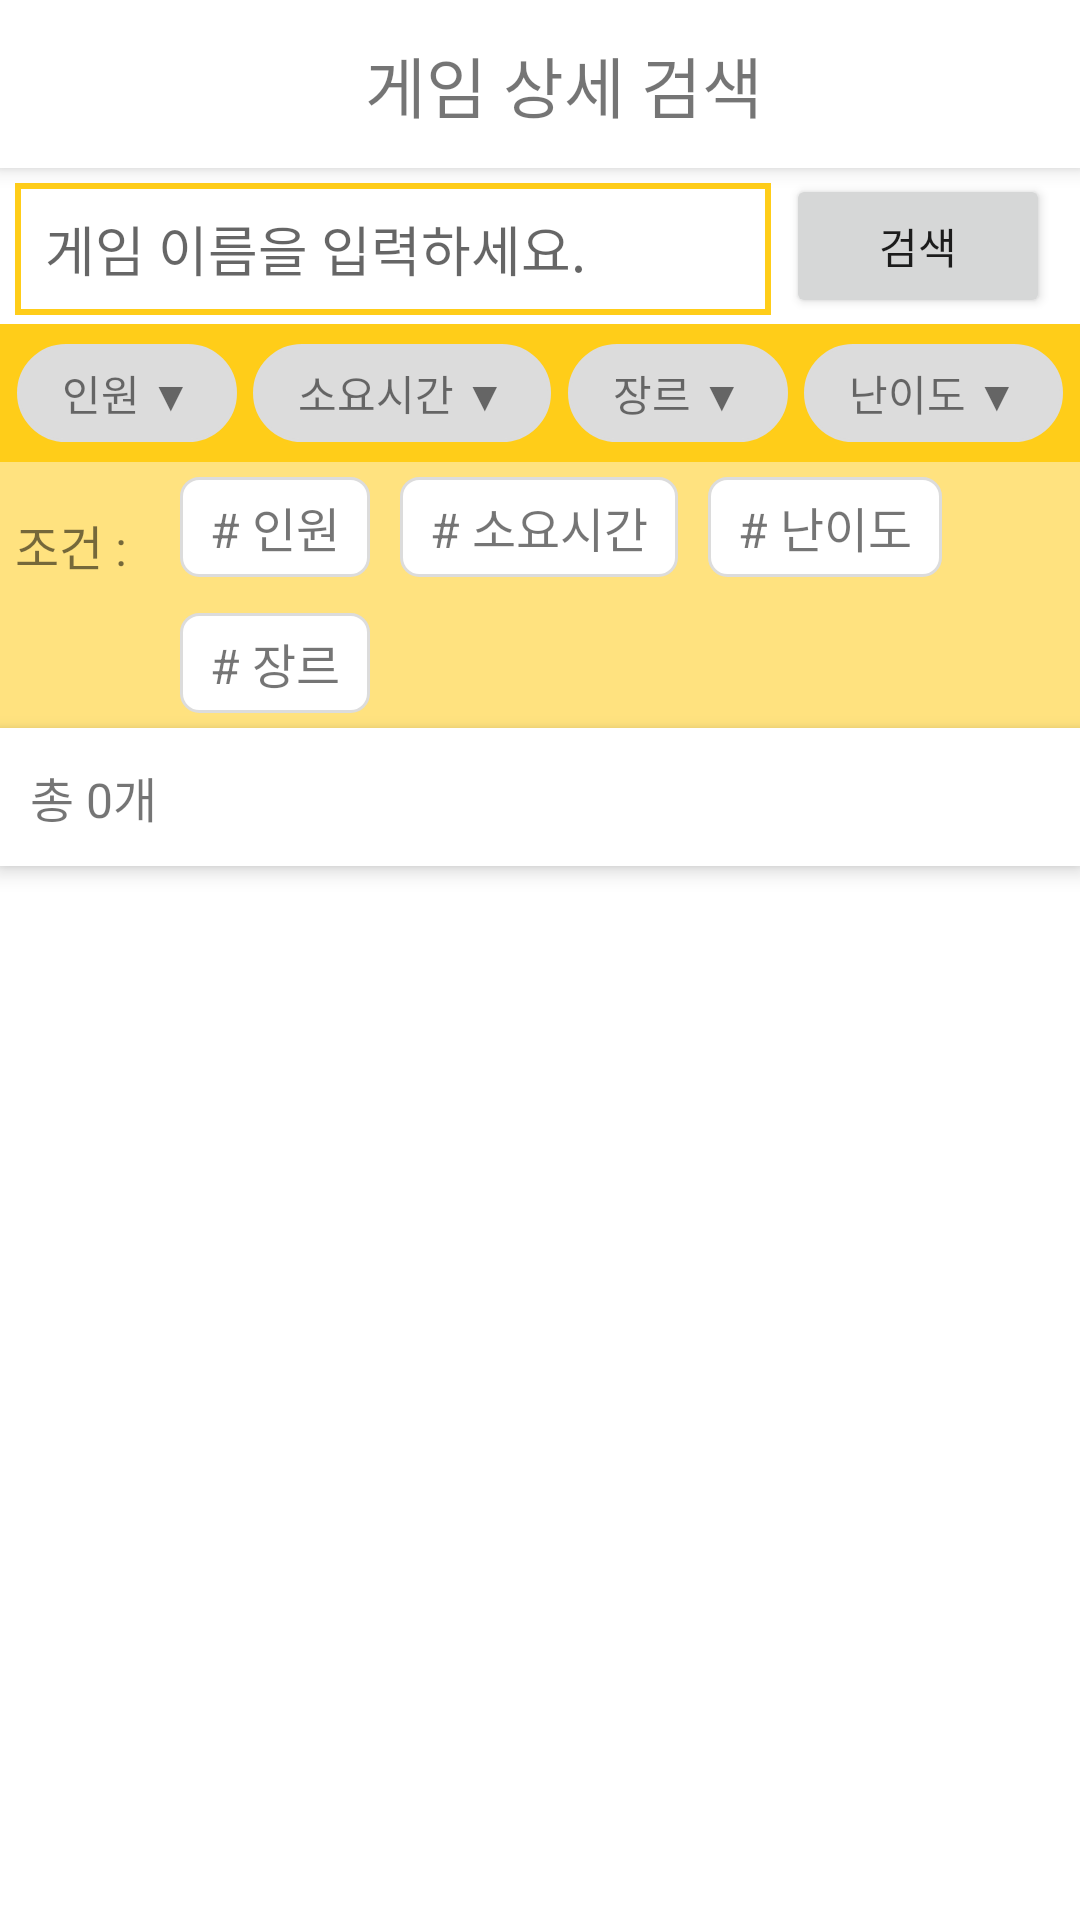

This screen was rendered from an Android layout file. Write that file and the resources it references.
<!-- AndroidManifest.xml: application theme Theme.Boardin_2020081014 -->
<!-- res/layout/fragment_search.xml -->
<?xml version="1.0" encoding="utf-8"?>
<androidx.constraintlayout.widget.ConstraintLayout xmlns:android="http://schemas.android.com/apk/res/android"
    xmlns:app="http://schemas.android.com/apk/res-auto"
    xmlns:tools="http://schemas.android.com/tools"
    android:layout_width="match_parent"
    android:layout_height="match_parent"
    tools:context=".SearchFragment">

    <androidx.appcompat.widget.Toolbar
        android:id="@+id/searchToolbar"
        android:layout_width="match_parent"
        android:layout_height="?attr/actionBarSize"
        android:background="@color/white"
        android:elevation="4dp"
        android:theme="@style/ThemeOverlay.AppCompat.ActionBar"
        app:layout_constraintEnd_toEndOf="parent"
        app:layout_constraintStart_toStartOf="parent"
        app:layout_constraintTop_toTopOf="parent"
        app:popupTheme="@style/ThemeOverlay.AppCompat.Light">

        <androidx.constraintlayout.widget.ConstraintLayout
            android:layout_width="match_parent"
            android:layout_height="match_parent">

            <TextView
                android:layout_width="wrap_content"
                android:layout_height="wrap_content"
                android:text="게임 상세 검색"
                android:textSize="22dp"
                app:layout_constraintBottom_toBottomOf="parent"
                app:layout_constraintLeft_toLeftOf="parent"
                app:layout_constraintRight_toRightOf="parent"
                app:layout_constraintTop_toTopOf="parent" />

        </androidx.constraintlayout.widget.ConstraintLayout>

    </androidx.appcompat.widget.Toolbar>

    <Button
        android:layout_width="wrap_content"
        android:layout_height="wrap_content"
        android:id="@+id/btnForSearch"
        app:layout_constraintTop_toBottomOf="@id/searchToolbar"
        app:layout_constraintBottom_toTopOf="@id/filter_view"
        app:layout_constraintRight_toRightOf="parent"
        android:text="검색"
        android:layout_marginRight="10dp"/>

    <EditText
        android:id="@+id/editSearch"
        android:layout_width="0dp"
        android:layout_height="44dp"
        android:layout_margin="5dp"
        android:background="@drawable/searchbox"
        android:hint="게임 이름을 입력하세요."
        app:layout_constraintRight_toLeftOf="@id/btnForSearch"
        app:layout_constraintLeft_toLeftOf="parent"
        app:layout_constraintTop_toBottomOf="@id/searchToolbar"
        app:queryBackground="@color/white"
        android:privateImeOptions="defaultInputmode=korean"/>

    <androidx.constraintlayout.widget.ConstraintLayout
        android:id="@+id/filter_view"
        android:layout_width="match_parent"
        android:layout_height="46dp"
        android:layout_marginTop="3dp"
        android:background="@color/yellow_400"
        app:layout_constraintLeft_toLeftOf="parent"
        app:layout_constraintTop_toBottomOf="@id/editSearch">

        <TextView
            android:id="@+id/txtPlayerFilter"
            android:layout_width="wrap_content"
            android:layout_height="wrap_content"
            android:background="@drawable/round_search"
            android:paddingHorizontal="15dp"
            android:paddingVertical="6dp"
            android:text="인원 ▼"
            app:layout_constraintBottom_toBottomOf="parent"
            app:layout_constraintLeft_toLeftOf="parent"
            app:layout_constraintRight_toLeftOf="@id/txtTimeFilter"
            app:layout_constraintTop_toTopOf="parent" />

        <TextView
            android:id="@+id/txtTimeFilter"
            android:layout_width="wrap_content"
            android:layout_height="wrap_content"
            android:background="@drawable/round_search"
            android:paddingHorizontal="15dp"
            android:paddingVertical="6dp"
            android:text="소요시간 ▼"
            app:layout_constraintBottom_toBottomOf="parent"
            app:layout_constraintLeft_toRightOf="@id/txtPlayerFilter"
            app:layout_constraintRight_toLeftOf="@id/txtGenreFilter"
            app:layout_constraintTop_toTopOf="parent" />

        <TextView
            android:id="@+id/txtGenreFilter"
            android:layout_width="wrap_content"
            android:layout_height="wrap_content"
            android:background="@drawable/round_search"
            android:paddingHorizontal="15dp"
            android:paddingVertical="6dp"
            android:text="장르 ▼"
            app:layout_constraintBottom_toBottomOf="parent"
            app:layout_constraintLeft_toRightOf="@id/txtTimeFilter"
            app:layout_constraintRight_toLeftOf="@id/txtDifficultyFilter"
            app:layout_constraintTop_toTopOf="parent" />

        <TextView
            android:id="@+id/txtDifficultyFilter"
            android:layout_width="wrap_content"
            android:layout_height="wrap_content"
            android:background="@drawable/round_search"
            android:paddingHorizontal="15dp"
            android:paddingVertical="6dp"
            android:text="난이도 ▼"
            app:layout_constraintBottom_toBottomOf="parent"
            app:layout_constraintLeft_toRightOf="@id/txtGenreFilter"
            app:layout_constraintRight_toRightOf="parent"
            app:layout_constraintTop_toTopOf="parent" />

    </androidx.constraintlayout.widget.ConstraintLayout>

    <androidx.constraintlayout.widget.ConstraintLayout
        android:id="@+id/showFilter_view"
        android:layout_width="match_parent"
        android:layout_height="wrap_content"
        android:background="@color/yellow_200"
        app:layout_constraintLeft_toLeftOf="parent"
        app:layout_constraintTop_toBottomOf="@id/filter_view"
        android:paddingVertical="5dp">

        <androidx.constraintlayout.widget.Guideline
            android:id="@+id/guideline"
            android:layout_width="wrap_content"
            android:layout_height="wrap_content"
            android:orientation="vertical"
            app:layout_constraintGuide_begin="50dp" />

        <TextView
            android:layout_width="wrap_content"
            android:layout_height="wrap_content"
            app:layout_constraintLeft_toLeftOf="parent"
            app:layout_constraintTop_toTopOf="parent"
            app:layout_constraintBottom_toTopOf="@id/txtFilterForGenre"
            android:layout_marginLeft="5dp"
            android:text="조건 : "
            android:id="@+id/txtJogun"
            android:textSize="16dp"/>


        <TextView
            android:id="@+id/txtFilterForPlayer"
            android:layout_width="wrap_content"
            android:layout_height="wrap_content"
            android:layout_marginStart="10dp"
            android:text="# 인원"
            android:textSize="16dp"
            app:layout_constraintLeft_toRightOf="@id/guideline"

            app:layout_constraintTop_toTopOf="parent"
            android:background="@drawable/filtersquare"/>

        <TextView
            android:id="@+id/txtFilterForTime"
            android:layout_width="wrap_content"
            android:layout_height="wrap_content"
            android:layout_marginStart="10dp"
            android:text="# 소요시간"
            android:textSize="16dp"
            app:layout_constraintLeft_toRightOf="@id/txtFilterForPlayer"
            app:layout_constraintRight_toLeftOf="@id/txtFilterForDiff"
            app:layout_constraintTop_toTopOf="parent"
            android:background="@drawable/filtersquare"/>

        <TextView
            android:id="@+id/txtFilterForDiff"
            android:layout_width="wrap_content"
            android:layout_height="wrap_content"
            android:layout_marginStart="10dp"
            android:text="# 난이도"
            android:textSize="16dp"
            app:layout_constraintLeft_toRightOf="@id/txtFilterForTime"
            app:layout_constraintTop_toTopOf="parent"
            android:background="@drawable/filtersquare"/>

        <TextView
            android:id="@+id/txtFilterForGenre"
            android:layout_width="wrap_content"
            android:layout_height="wrap_content"
            android:layout_marginTop="12dp"
            android:background="@drawable/filtersquare"
            android:text="# 장르"
            android:textSize="16dp"
            android:layout_marginStart="10dp"
            app:layout_constraintLeft_toLeftOf="@id/guideline"
            app:layout_constraintTop_toBottomOf="@id/txtFilterForPlayer" />
    </androidx.constraintlayout.widget.ConstraintLayout>

    <androidx.constraintlayout.widget.ConstraintLayout
        android:id="@+id/sort_view"
        android:layout_width="match_parent"
        android:layout_height="46dp"
        android:background="@color/white"
        android:elevation="4dp"
        app:layout_constraintLeft_toLeftOf="parent"
        app:layout_constraintTop_toBottomOf="@id/showFilter_view">

        <TextView
            android:id="@+id/txtSeachCount"
            android:layout_width="wrap_content"
            android:layout_height="wrap_content"
            android:layout_marginStart="10dp"
            android:text="총 0개"
            android:textSize="16dp"
            app:layout_constraintBottom_toBottomOf="parent"
            app:layout_constraintLeft_toLeftOf="parent"
            app:layout_constraintTop_toTopOf="parent" />


    </androidx.constraintlayout.widget.ConstraintLayout>

    <androidx.constraintlayout.widget.ConstraintLayout
        android:layout_width="match_parent"
        android:layout_height="0dp"
        app:layout_constraintLeft_toLeftOf="parent"
        app:layout_constraintRight_toRightOf="parent"
        app:layout_constraintTop_toBottomOf="@id/sort_view"
        app:layout_constraintBottom_toBottomOf="parent">

        <ScrollView
            android:id="@+id/scrollView2"
            android:layout_width="match_parent"
            android:layout_height="match_parent"
            android:fillViewport="true">

            <ListView
                android:id="@+id/list_view"
                android:layout_width="match_parent"
                android:layout_height="wrap_content" />
        </ScrollView>
    </androidx.constraintlayout.widget.ConstraintLayout>




</androidx.constraintlayout.widget.ConstraintLayout>
<!-- resources referenced by this layout -->
<resources>
  <color name="white">#FFFFFFFF</color>
  <color name="yellow_200">#ffe27f</color>
  <color name="yellow_400">#ffcd19</color>
  <!-- drawable filtersquare (drawable) -->
  <?xml version="1.0" encoding="utf-8"?>
  <shape xmlns:android="http://schemas.android.com/apk/res/android" android:shape="rectangle">
      <size android:height="25dp" android:width="55dp"/>
      <solid android:color="@color/white"/>
      <stroke android:width="1dp"
          android:color="@color/gray"/>
      <padding android:left="10dp"
          android:right="10dp"
          android:top="5dp"
          android:bottom="5dp"/>
      <corners android:radius="6dp"/>
  </shape>
  <!-- drawable round_search (drawable-v24) -->
  <?xml version="1.0" encoding="utf-8"?>
  <shape xmlns:android="http://schemas.android.com/apk/res/android" android:shape="rectangle">
      <size android:height="25dp" android:width="55dp"/>
      <solid android:color="@color/gray"/>
      <stroke android:width="1dp"
              android:color="@color/gray"/>
      <padding android:left="10dp"
               android:right="10dp"
               android:top="5dp"
               android:bottom="5dp"/>
      <corners android:radius="20dp"/>
  </shape>
  <!-- drawable searchbox (drawable) -->
  <?xml version="1.0" encoding="utf-8"?>
  <shape xmlns:android="http://schemas.android.com/apk/res/android" android:shape="rectangle">
      <size android:height="100dp" android:width="300dp"/>
      <solid android:color="@color/white"/>
      <stroke android:width="2dp"
          android:color="@color/yellow_400"/>
      <padding android:left="10dp"
          android:right="10dp"
          android:top="5dp"
          android:bottom="5dp"/>
  </shape>
  <style name="Theme.Boardin_2020081014" parent="Theme.MaterialComponents.DayNight.NoActionBar">
          
          <item name="colorPrimary">@color/yellow_400</item>
          <item name="colorPrimaryVariant">@color/yellow_500</item>
          <item name="colorOnPrimary">@color/white</item>
          
          <item name="android:statusBarColor" tools:targetApi="l">@color/yellow_600</item>
          
      </style>
  <color name="gray">#DCDCDC</color>
  <color name="yellow_500">#ffc400</color>
  <color name="yellow_600">#ffb600</color>
</resources>
